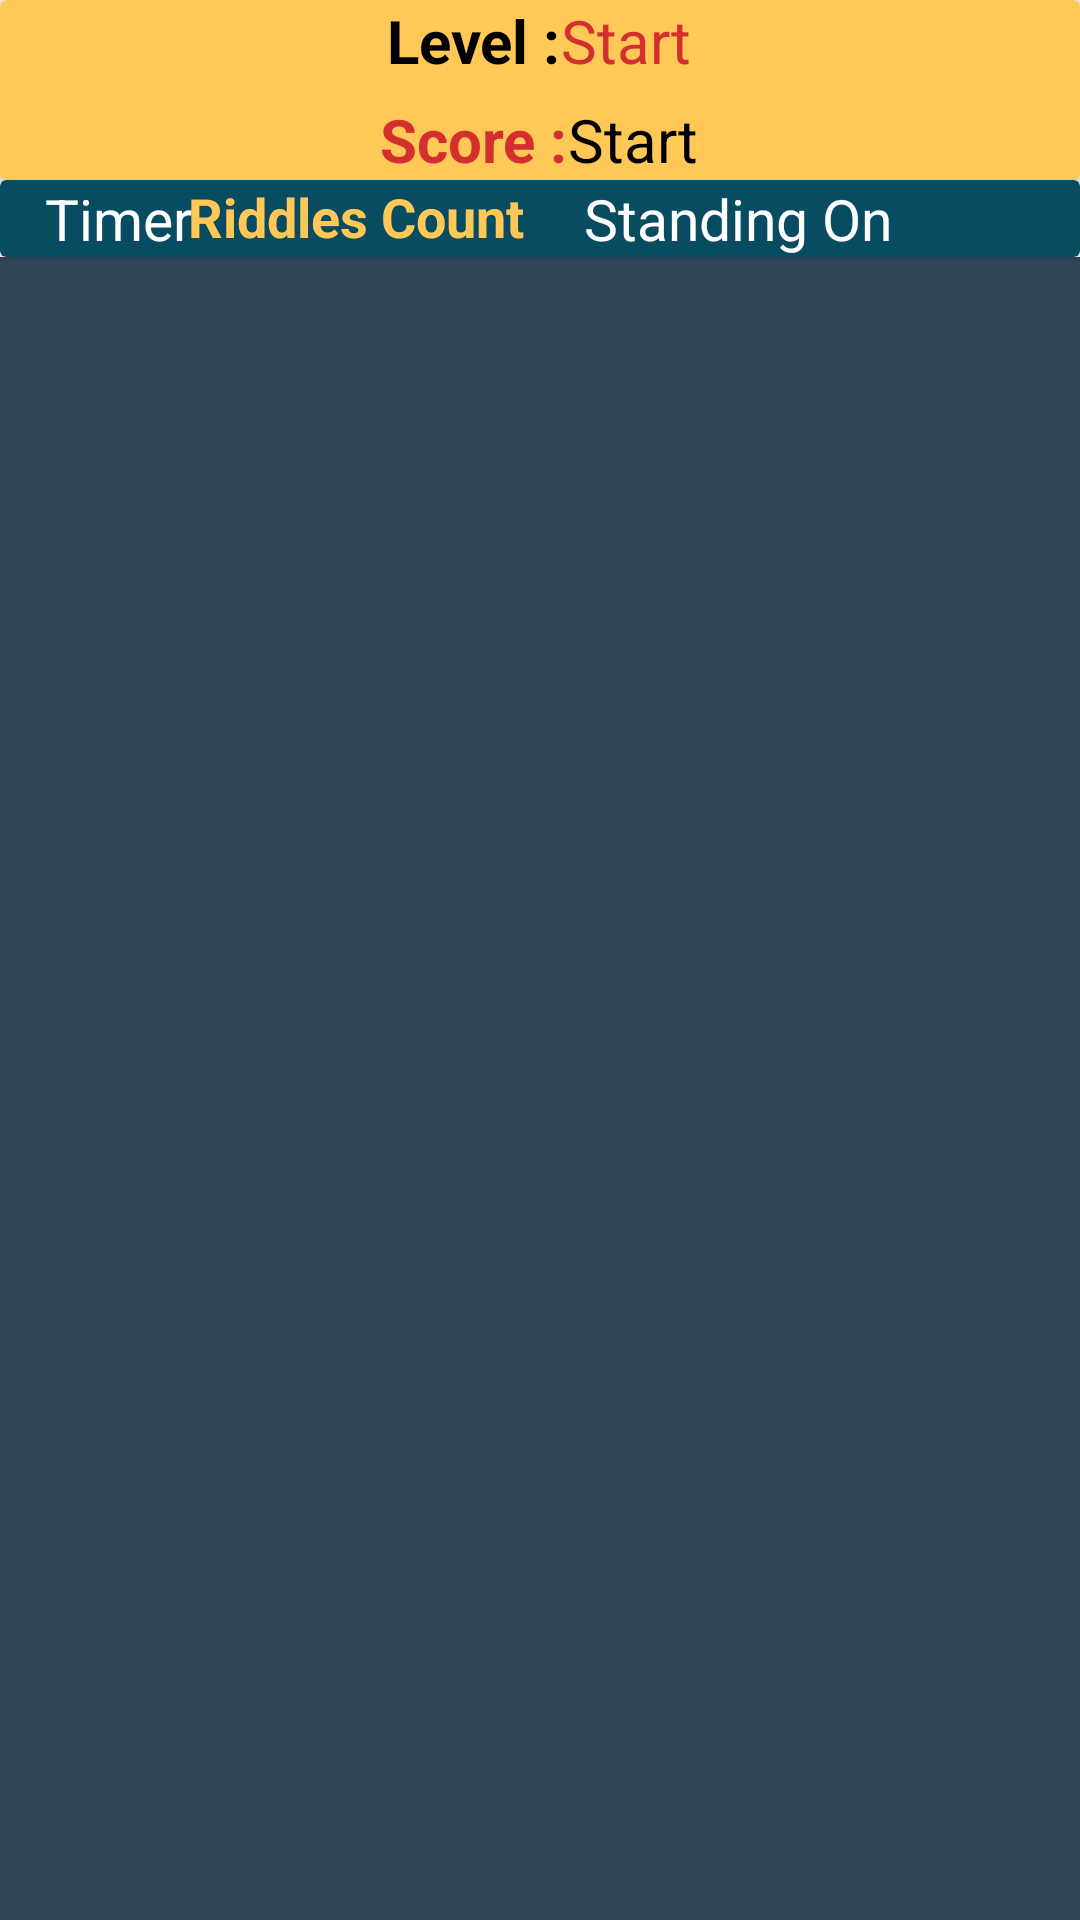

Reconstruct the res/layout file that produces this screen, plus the resources it refers to.
<!-- AndroidManifest.xml: activity theme RiddleScreenTheme -->
<!-- res/layout/activity_riddle.xml -->
<?xml version="1.0" encoding="utf-8"?>
<androidx.constraintlayout.widget.ConstraintLayout xmlns:android="http://schemas.android.com/apk/res/android"
    xmlns:app="http://schemas.android.com/apk/res-auto"
    xmlns:tools="http://schemas.android.com/tools"
    android:layout_width="match_parent"
    android:layout_height="match_parent"
    tools:context=".views.RiddleActivity">

    <androidx.cardview.widget.CardView
        android:id="@+id/player_cardView"
        android:layout_width="0dp"
        android:layout_height="60dp"
        android:backgroundTint="@color/golden_yellow"
        app:layout_constraintBottom_toTopOf="@id/riddle_details_cardView"
        app:layout_constraintEnd_toEndOf="parent"
        app:layout_constraintStart_toStartOf="parent"
        app:layout_constraintTop_toTopOf="parent">

        <LinearLayout
            android:layout_width="wrap_content"
            android:layout_height="wrap_content"
            android:layout_gravity="top|center"
            android:orientation="horizontal">

            <TextView
                android:layout_width="wrap_content"
                android:layout_height="wrap_content"
                android:layout_gravity="start"
                android:text="@string/level"
                android:textColor="@color/black"
                android:textSize="20sp"
                android:textStyle="bold" />

            <TextView
                android:id="@+id/tv_riddle_act_level_id"
                android:layout_width="wrap_content"
                android:layout_height="wrap_content"
                android:layout_gravity="end"
                android:text="@string/start"
                android:textColor="#D32F2F"
                android:textSize="20sp" />


        </LinearLayout>

        <LinearLayout
            android:layout_width="wrap_content"
            android:layout_height="wrap_content"

            android:layout_gravity="center|bottom"
            android:orientation="horizontal">

            <TextView
                android:layout_width="wrap_content"
                android:layout_height="wrap_content"
                android:layout_gravity="start"
                android:text="@string/score"
                android:textColor="#D32F2F"
                android:textSize="20sp"
                android:textStyle="bold" />
            <TextView
                android:id="@+id/tv_riddle_act_currentScore"
                android:layout_width="wrap_content"
                android:layout_height="wrap_content"
                android:layout_gravity="end"
                android:text="@string/start"
                android:textColor="@color/black"
                android:textSize="20sp" />
        </LinearLayout>

    </androidx.cardview.widget.CardView>

    <androidx.cardview.widget.CardView
        android:id="@+id/riddle_details_cardView"
        android:layout_width="0dp"
        android:layout_height="wrap_content"
        android:backgroundTint="@color/sea_blue"
        app:layout_constraintEnd_toEndOf="parent"
        app:layout_constraintStart_toStartOf="parent"
        app:layout_constraintTop_toBottomOf="@id/player_cardView">


        <TextView
            android:id="@+id/tv_timer_forRiddle"
            android:layout_width="wrap_content"
            android:layout_height="wrap_content"
            android:layout_gravity="start"
            android:layout_marginStart="15dp"
            android:text="@string/timer"
            android:textColor="@color/white"
            android:textSize="19sp" />

        <LinearLayout
            android:layout_width="wrap_content"
            android:orientation="horizontal"
            android:layout_gravity="center"
            android:layout_height="wrap_content">
            <TextView
                android:id="@+id/tv_riddle_act_riddle_count"
                android:layout_width="wrap_content"
                android:layout_height="wrap_content"
                android:text="@string/riddles_count"
                android:layout_marginEnd="10dp"
                android:layout_gravity="start"
                android:textColor="@color/golden_yellow"
                android:textSize="18sp"
                android:textStyle="bold" />
            <TextView
                android:id="@+id/tv_standing_riddle"
                android:layout_width="wrap_content"
                android:layout_height="wrap_content"
                android:layout_gravity="end"
                android:layout_marginStart="10dp"
                android:text="@string/standing_on"
                android:textColor="@color/white"
                android:textSize="19sp" />
        </LinearLayout>

    </androidx.cardview.widget.CardView>

    <androidx.viewpager2.widget.ViewPager2
        android:id="@+id/viewPager2"
        android:layout_width="0dp"
        android:layout_height="0dp"
        android:background="@color/special_gray"
        app:layout_constraintBottom_toBottomOf="parent"
        app:layout_constraintEnd_toEndOf="parent"
        app:layout_constraintStart_toStartOf="parent"
        app:layout_constraintTop_toBottomOf="@id/riddle_details_cardView" >
    </androidx.viewpager2.widget.ViewPager2>



</androidx.constraintlayout.widget.ConstraintLayout>
<!-- resources referenced by this layout -->
<resources>
  <color name="black">#FF000000</color>
  <color name="golden_yellow">#FFC857</color>
  <color name="sea_blue">#084C61</color>
  <color name="special_gray">#32465A</color>
  <color name="white">#FFFFFFFF</color>
  <string name="level">Level :</string>
  <string name="riddles_count">Riddles Count</string>
  <string name="score">Score :</string>
  <string name="standing_on">Standing On</string>
  <string name="start">Start</string>
  <string name="timer">Timer</string>
  <style name="RiddleScreenTheme" parent="Theme.AppCompat.DayNight.NoActionBar">
          
          <item name="colorPrimary">@color/sea_blue</item>
          <item name="colorPrimaryVariant">@color/old_sky_blue</item>
          <item name="colorOnPrimary">@color/black</item>
          
          <item name="colorSecondary">@color/golden_yellow</item>
          <item name="colorSecondaryVariant">@color/old_sky_blue</item>
          <item name="colorOnSecondary">@color/white</item>
          
          <item name="android:statusBarColor">@color/sea_blue</item>
  
          <item name="fontFamily">@font/sans_ara_semi_bold</item>
  
  
      </style>
  <color name="old_sky_blue">#177E89</color>
</resources>
